Photos from the image-classification dataset "refined_rcnn" in the GitHub repository andrewsalim10/tugas_kel_pcdvk. Its 5 classes are: apple scab, apple black rot, apple cedar apple rust, apple healthy, apple healthy removed.

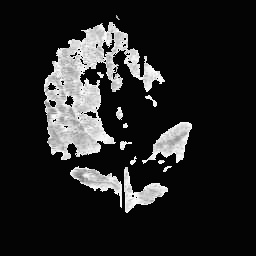
Label: apple cedar apple rust

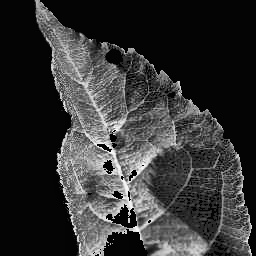
Label: apple scab

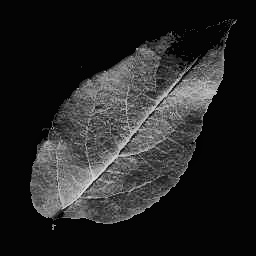
Label: apple healthy

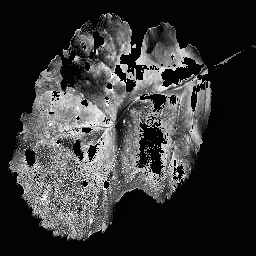
Label: apple black rot

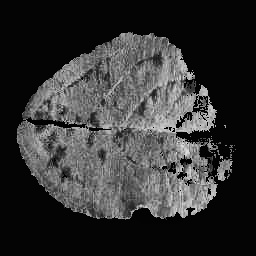
Label: apple scab

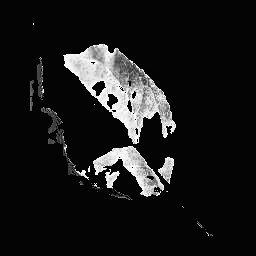
Label: apple cedar apple rust
